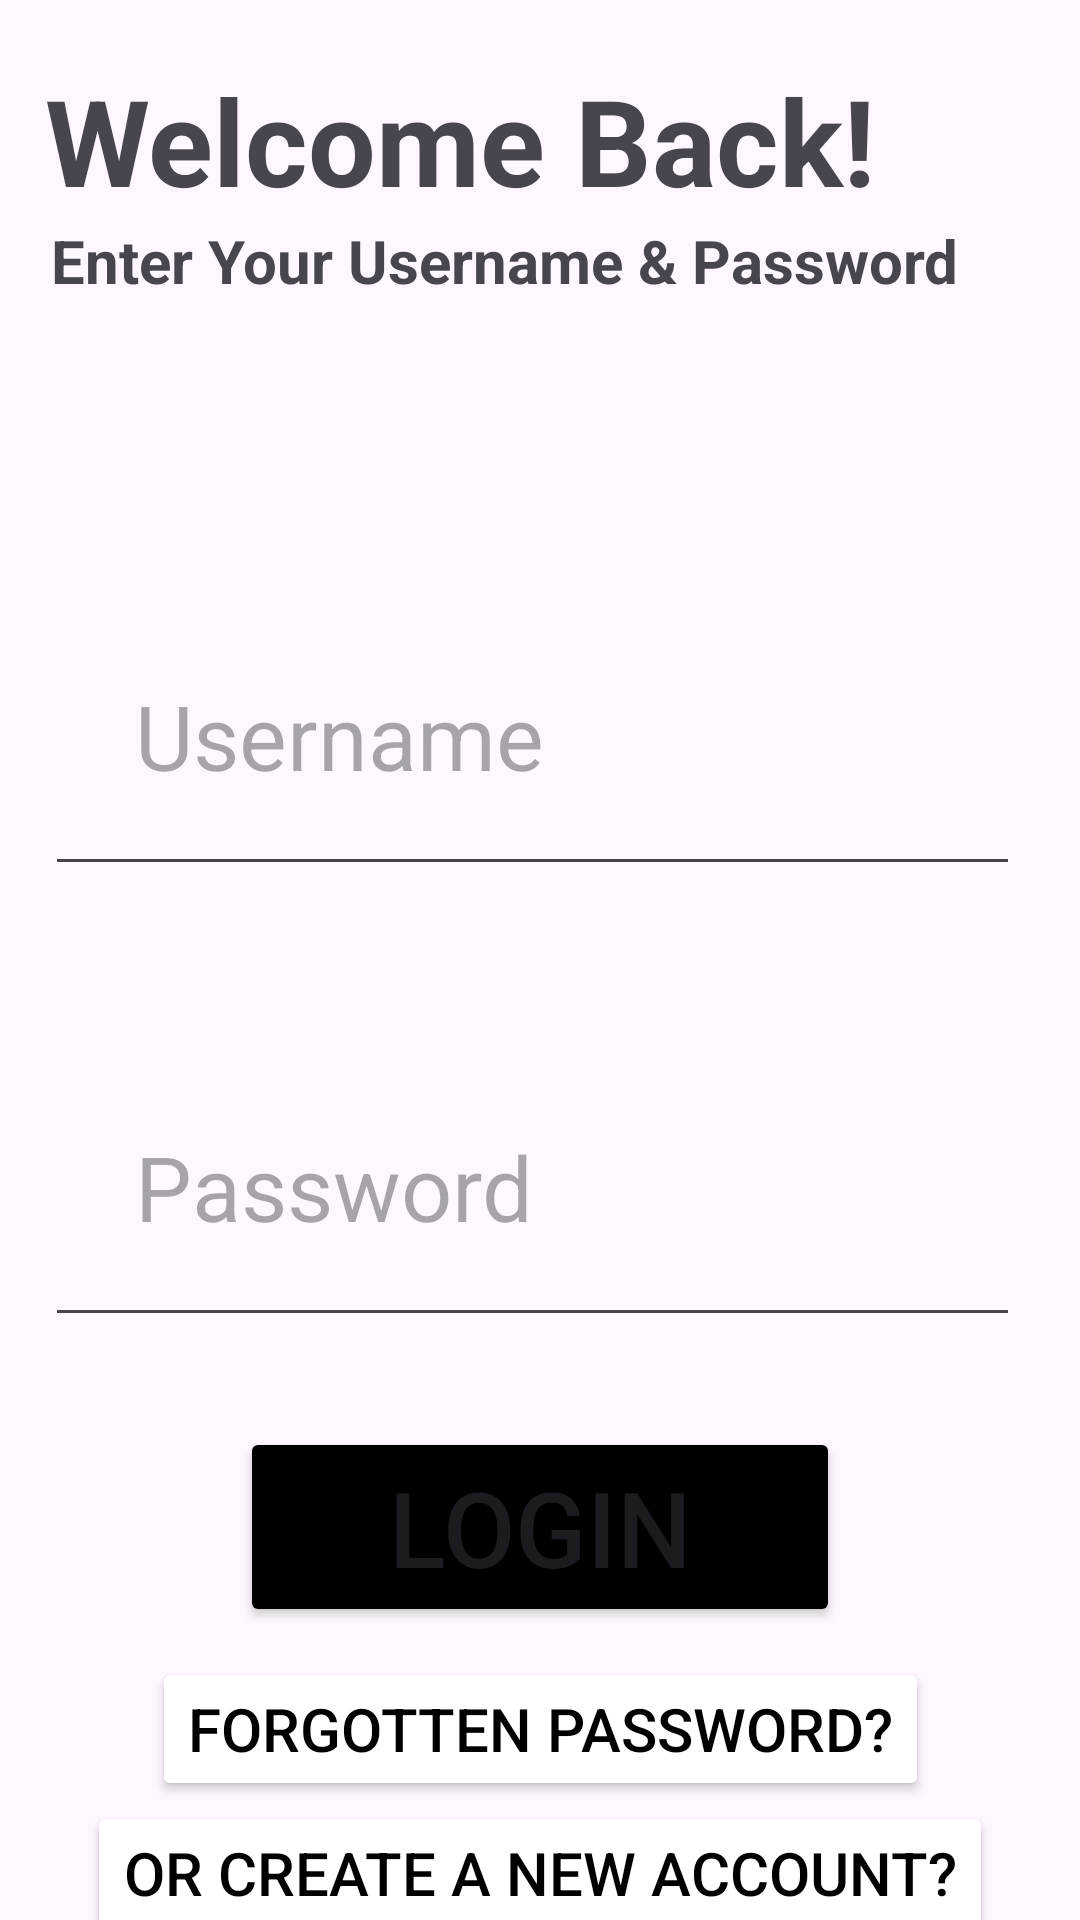

Write the Android layout XML for this screen, with the resource values it uses.
<!-- AndroidManifest.xml: application theme Theme.MyLogin_app -->
<!-- res/layout/activity_login.xml -->
<?xml version="1.0" encoding="utf-8"?>
<androidx.constraintlayout.widget.ConstraintLayout xmlns:android="http://schemas.android.com/apk/res/android"
    xmlns:app="http://schemas.android.com/apk/res-auto"
    xmlns:tools="http://schemas.android.com/tools"
    android:layout_width="match_parent"
    android:layout_height="match_parent"
    android:id="@+id/layout_login"
    android:background="@drawable/union_bg"
    tools:context=".LoginActivity">

    <TextView
        android:id="@+id/welcome"
        android:layout_width="wrap_content"
        android:layout_height="wrap_content"
        android:text="Welcome Back!"
        android:textSize="40dp"
        android:backgroundTint="#000000"
        android:textStyle="bold"
        android:layout_marginTop="20dp"
        android:layout_marginStart="15dp"
        app:layout_constraintStart_toStartOf="parent"
        app:layout_constraintTop_toTopOf="parent" />

    <TextView
        android:id="@+id/second_text"
        android:layout_width="wrap_content"
        android:layout_height="wrap_content"
        android:text="Enter Your Username &amp; Password"
        android:textSize="20dp"
        android:textStyle="bold"
        app:layout_constraintTop_toBottomOf="@id/welcome"
        app:layout_constraintStart_toStartOf="parent"
        android:layout_marginStart="17dp"/>

    <EditText
        android:id="@+id/username"
        android:layout_width="match_parent"
        android:layout_height="wrap_content"
        android:hint="Username"
        android:inputType="text"
        android:layout_marginStart="15dp"
        android:padding="30dp"
        app:layout_constraintBottom_toBottomOf="parent"
        app:layout_constraintTop_toTopOf="parent"
        android:layout_marginBottom="150dp"
        android:layout_marginEnd="20dp"
        android:textSize="30sp"
        />

    <EditText
        android:id="@+id/pass_word"
        android:layout_width="match_parent"
        android:layout_height="wrap_content"
        android:hint="Password"
        android:inputType="textPassword"
        android:padding="30dp"
        app:layout_constraintTop_toBottomOf="@id/username"
        android:layout_marginTop="50dp"
        android:layout_marginEnd="20dp"
        android:layout_marginStart="15dp"
        android:textSize="30sp"/>

    <Button
        android:id="@+id/login"
        android:layout_width="200dp"
        android:layout_height="wrap_content"
        android:text="LOGIN"
        android:textSize="35sp"
        android:backgroundTint="#000000"
        app:layout_constraintEnd_toEndOf="parent"
        app:layout_constraintStart_toStartOf="parent"
        android:layout_marginTop="30dp"
        app:layout_constraintTop_toBottomOf="@id/pass_word"/>

    <Button
        android:id="@+id/forgot_password"
        android:layout_width="wrap_content"
        android:layout_height="wrap_content"
        android:text="Forgotten Password?"
        android:textSize="20dp"
        android:backgroundTint="@color/white"
        android:textColor="@color/black"
        app:layout_constraintTop_toBottomOf="@id/login"
        app:layout_constraintEnd_toEndOf="parent"
        android:layout_marginTop="10dp"
        app:layout_constraintStart_toStartOf="parent"/>

    <Button
        android:id="@+id/Account_button"
        android:layout_width="wrap_content"
        android:layout_height="wrap_content"
        android:text="Or Create a New Account?"
        android:textSize="20dp"
        android:backgroundTint="@color/white"
        android:textColor="@color/black"
        app:layout_constraintTop_toBottomOf="@id/forgot_password"
        app:layout_constraintEnd_toEndOf="parent"

        app:layout_constraintStart_toStartOf="parent"/>

</androidx.constraintlayout.widget.ConstraintLayout>
<!-- resources referenced by this layout -->
<resources>
  <style name="Theme.MyLogin_app" parent="Base.Theme.MyLogin_app" />
  <style name="Base.Theme.MyLogin_app" parent="Theme.Material3.DayNight.NoActionBar">
          
          
      </style>
  <!-- not gathered from this repository: default colours our renderer supplied (Android Studio template values) -->
  <color name="black">#FF000000</color>
  <color name="white">#FFFFFFFF</color>
</resources>
